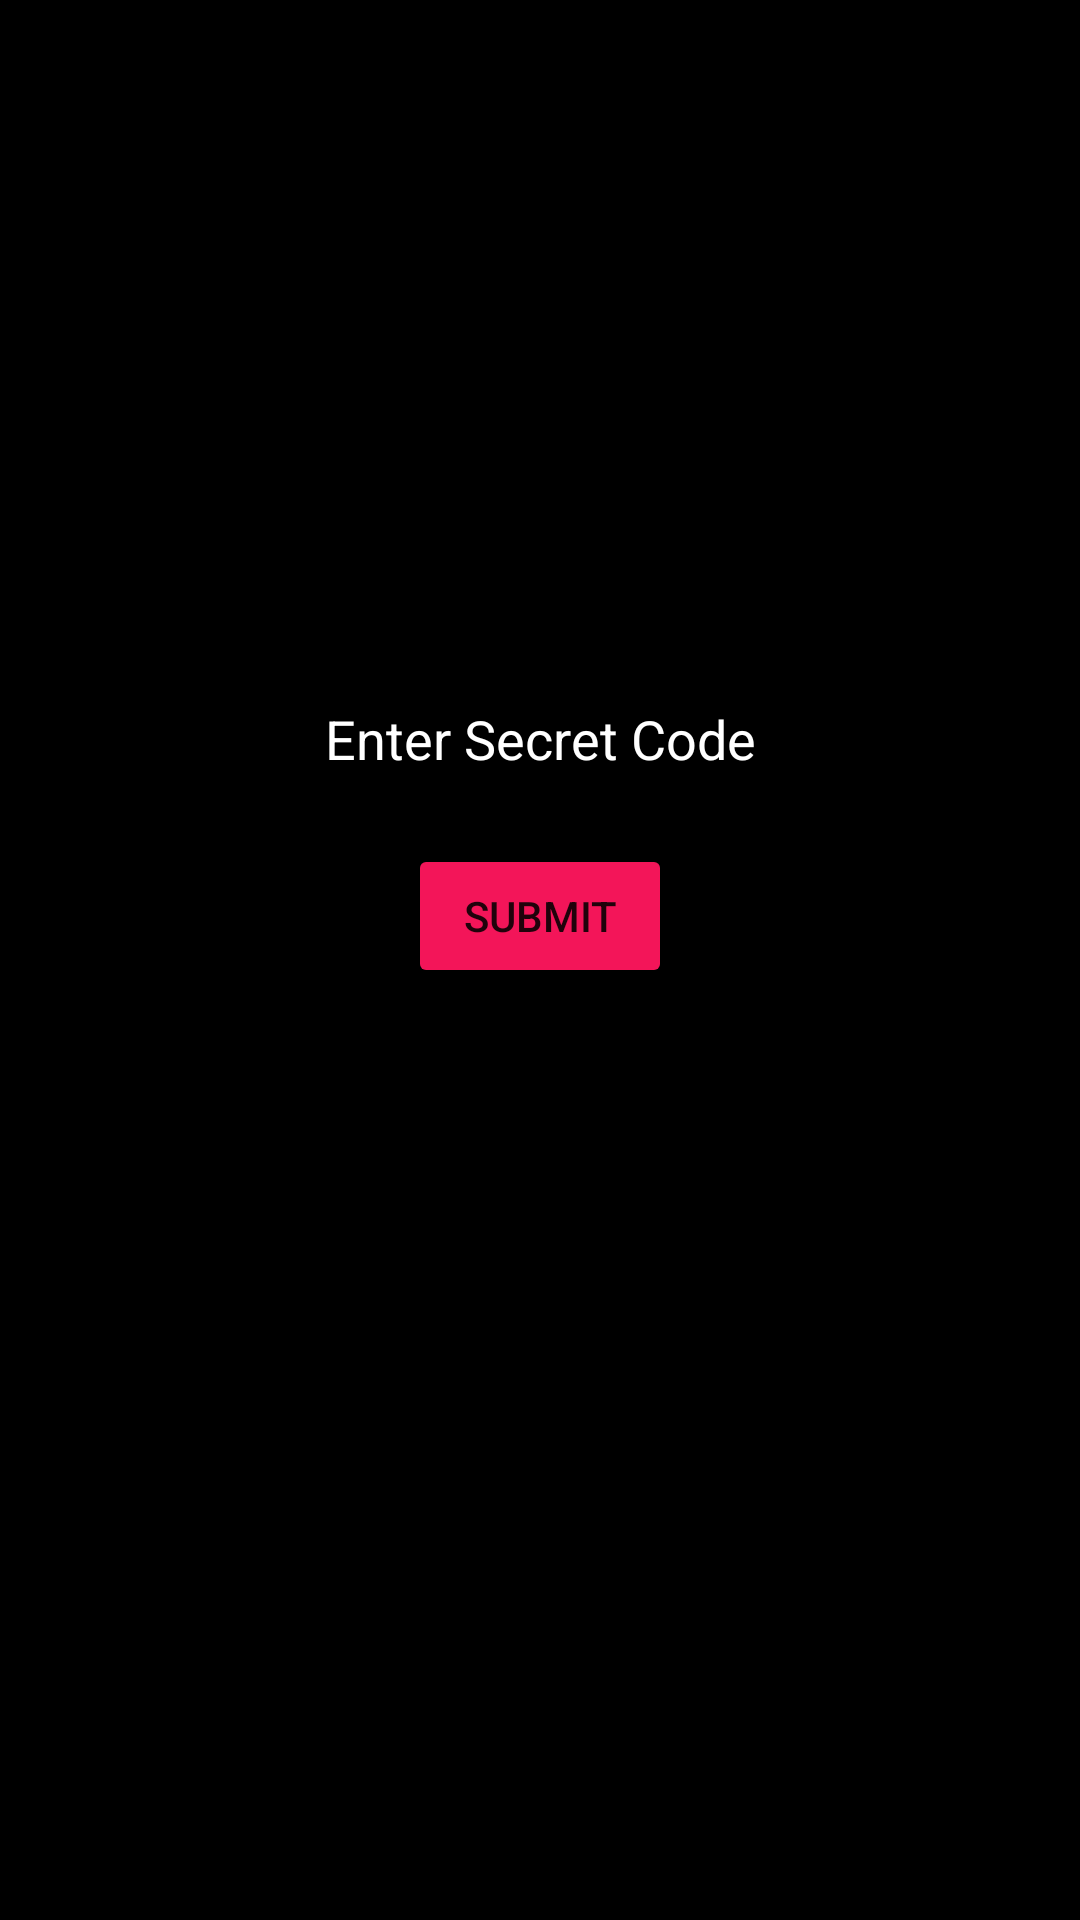

Layout XML and referenced resources for this Android screen:
<!-- AndroidManifest.xml: application theme Theme.RedAlert -->
<!-- res/layout/activity_auth.xml -->
<?xml version="1.0" encoding="utf-8"?>
<androidx.constraintlayout.widget.ConstraintLayout
    xmlns:android="http://schemas.android.com/apk/res/android"
    xmlns:app="http://schemas.android.com/apk/res-auto"
    xmlns:tools="http://schemas.android.com/tools"
    android:layout_width="match_parent"
    android:layout_height="match_parent"
    android:background="@color/black"
    tools:context=".AuthActivity">


    <EditText
        android:id="@+id/secretCodeEditText"
        android:layout_width="wrap_content"
        android:layout_height="wrap_content"
        android:layout_marginStart="16dp"
        android:layout_marginTop="224dp"
        android:layout_marginEnd="16dp"
        android:hint="Enter Secret Code"
        android:textColorHint="@color/white"
        android:inputType="text"
        android:textColor="@color/white"
        app:layout_constraintEnd_toEndOf="parent"
        app:layout_constraintStart_toStartOf="parent"
        app:layout_constraintTop_toTopOf="parent" />

    <Button
        android:id="@+id/submitButton"
        android:layout_width="wrap_content"
        android:layout_height="wrap_content"
        android:text="Submit"
        app:layout_constraintTop_toBottomOf="@id/secretCodeEditText"
        app:layout_constraintStart_toStartOf="parent"
        app:layout_constraintEnd_toEndOf="parent"
        android:backgroundTint="#F31559"
        android:layout_marginTop="16dp"/>

</androidx.constraintlayout.widget.ConstraintLayout>
<!-- resources referenced by this layout -->
<resources>
  <color name="black">#FF000000</color>
  <color name="white">#FFFFFFFF</color>
  <style name="Theme.RedAlert" parent="Theme.AppCompat.DayNight.NoActionBar" />
</resources>
